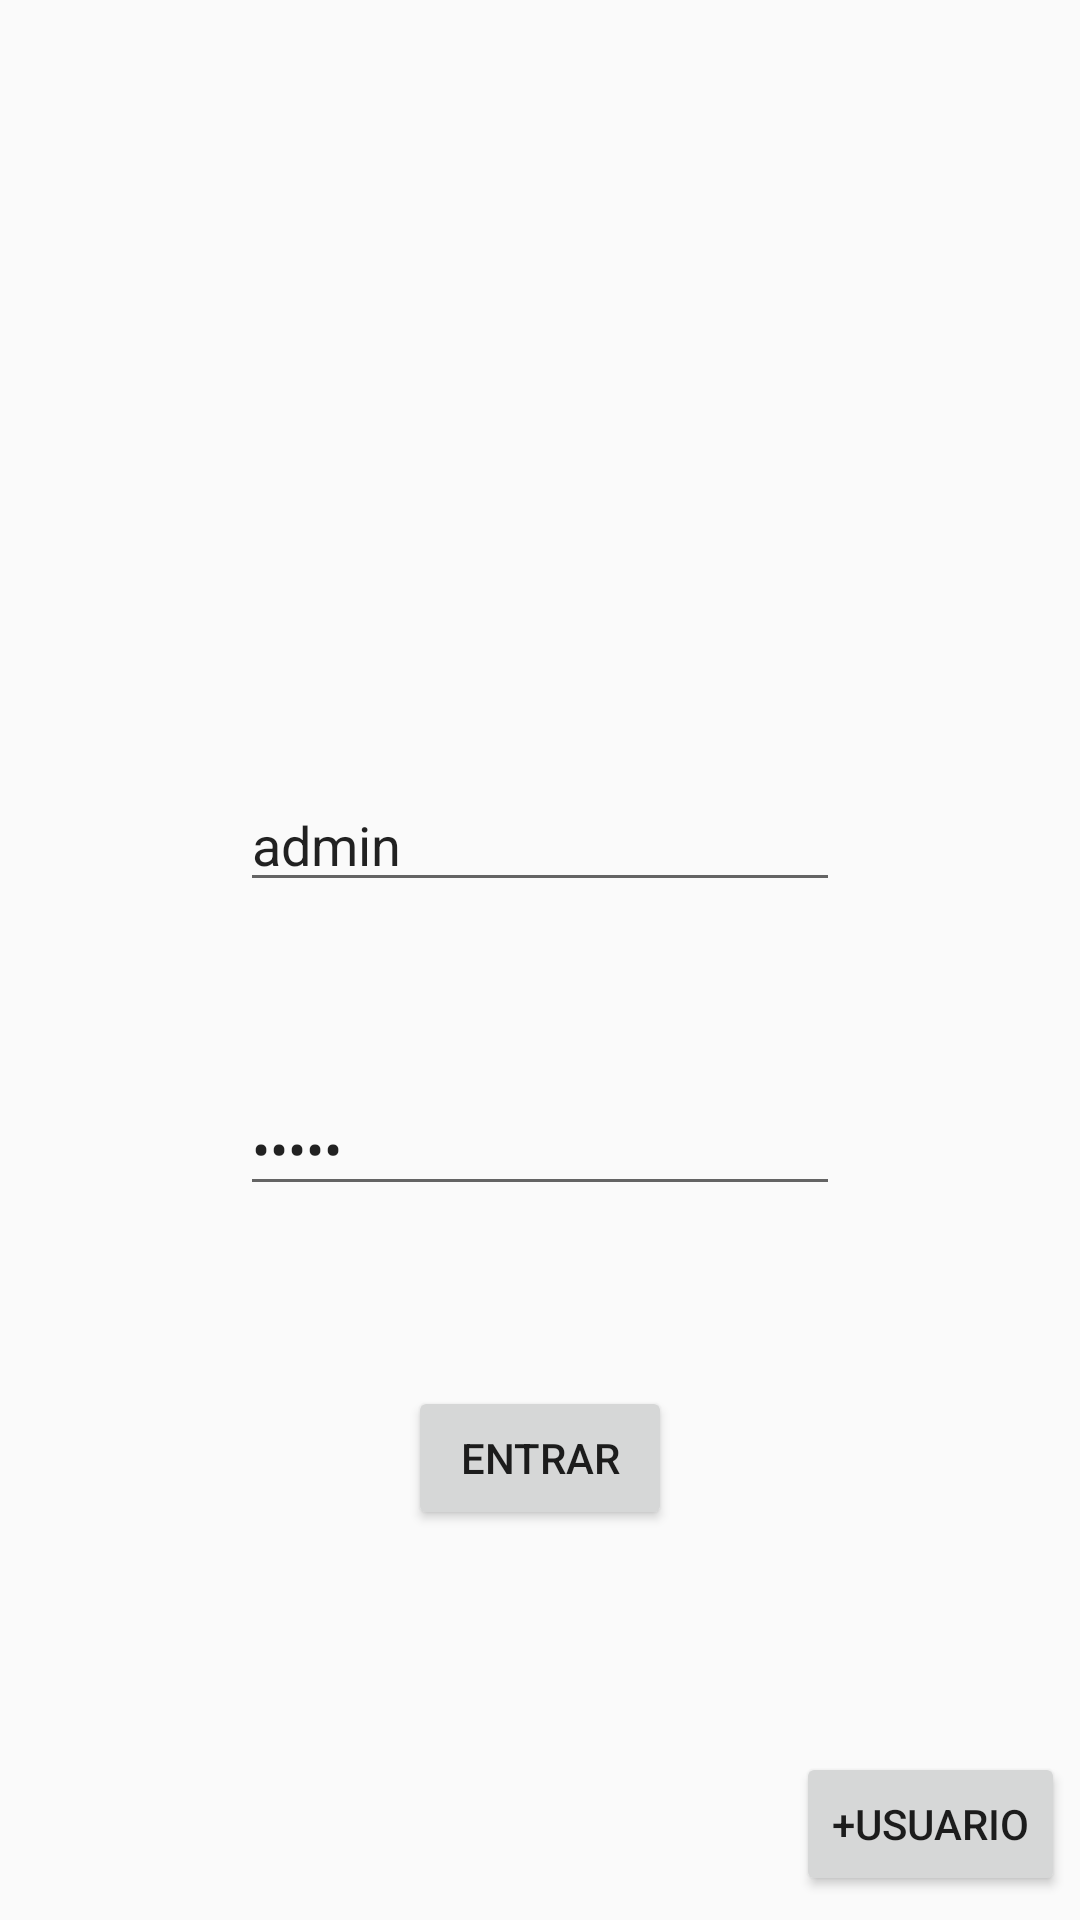

Reconstruct the res/layout file that produces this screen, plus the resources it refers to.
<!-- AndroidManifest.xml: application theme AppTheme -->
<!-- res/layout/activity_login.xml -->
<?xml version="1.0" encoding="utf-8"?>
<android.support.constraint.ConstraintLayout xmlns:android="http://schemas.android.com/apk/res/android"
    xmlns:app="http://schemas.android.com/apk/res-auto"
    xmlns:tools="http://schemas.android.com/tools"
    android:layout_width="match_parent"
    android:layout_height="match_parent"
    tools:context="cr.ac.tec.tarea2.LoginActivity">

    <EditText
        android:id="@+id/edt_LoginPassword"
        android:layout_width="200dp"
        android:layout_height="wrap_content"
        android:layout_marginBottom="60dp"
        android:layout_marginEnd="90dp"
        android:layout_marginLeft="90dp"
        android:layout_marginRight="90dp"
        android:layout_marginStart="90dp"
        android:hint="Contraseña"
        android:inputType="textPassword"
        android:text="admin"
        app:layout_constraintBottom_toTopOf="@+id/btn_LoginLogin"
        app:layout_constraintEnd_toEndOf="parent"
        app:layout_constraintStart_toStartOf="parent" />

    <EditText
        android:id="@+id/edt_LoginName"
        android:layout_width="200dp"
        android:layout_height="wrap_content"
        android:layout_marginBottom="60dp"
        android:layout_marginEnd="90dp"
        android:layout_marginLeft="90dp"
        android:layout_marginRight="90dp"
        android:layout_marginStart="90dp"
        android:hint="Usuario"
        android:text="admin"
        app:layout_constraintBottom_toTopOf="@+id/edt_LoginPassword"
        app:layout_constraintEnd_toEndOf="parent"
        app:layout_constraintStart_toStartOf="parent" />

    <Button
        android:id="@+id/btn_LoginLogin"
        android:layout_width="wrap_content"
        android:layout_height="wrap_content"
        android:layout_marginBottom="130dp"
        android:layout_marginEnd="150dp"
        android:layout_marginLeft="150dp"
        android:layout_marginRight="150dp"
        android:layout_marginStart="150dp"
        android:onClick="login"
        android:text="@string/Login"
        app:layout_constraintBottom_toBottomOf="parent"
        app:layout_constraintEnd_toEndOf="parent"
        app:layout_constraintStart_toStartOf="parent" />

    <TextView
        android:id="@+id/txv_LoginNotificacion"
        android:layout_width="wrap_content"
        android:layout_height="wrap_content"
        android:layout_marginEnd="150dp"
        android:layout_marginLeft="150dp"
        android:layout_marginRight="150dp"
        android:layout_marginStart="150dp"
        android:layout_marginTop="30dp"
        app:layout_constraintEnd_toEndOf="parent"
        app:layout_constraintStart_toStartOf="parent"
        app:layout_constraintTop_toTopOf="parent" />

    <Button
        android:id="@+id/btn_LoginNuevoUsuario"
        android:layout_width="wrap_content"
        android:layout_height="wrap_content"
        android:layout_marginBottom="8dp"
        android:layout_marginEnd="5dp"
        android:layout_marginRight="5dp"
        android:text="+Usuario"
        android:onClick="nuevoUsuario"
        app:layout_constraintBottom_toBottomOf="parent"
        app:layout_constraintEnd_toEndOf="parent" />
</android.support.constraint.ConstraintLayout>
<!-- resources referenced by this layout -->
<resources>
  <string name="Login">Entrar</string>
  <style name="AppTheme" parent="Theme.AppCompat.Light.DarkActionBar">
          
          <item name="colorPrimary">@color/colorPrimary</item>
          <item name="colorPrimaryDark">@color/colorPrimaryDark</item>
          <item name="colorAccent">@color/colorAccent</item>
      </style>
  <!-- not gathered from this repository: default colours our renderer supplied (Android Studio template values) -->
  <color name="colorPrimary">#FF6200EE</color>
  <color name="colorPrimaryDark">#FF3700B3</color>
  <color name="colorAccent">#FF03DAC5</color>
</resources>
